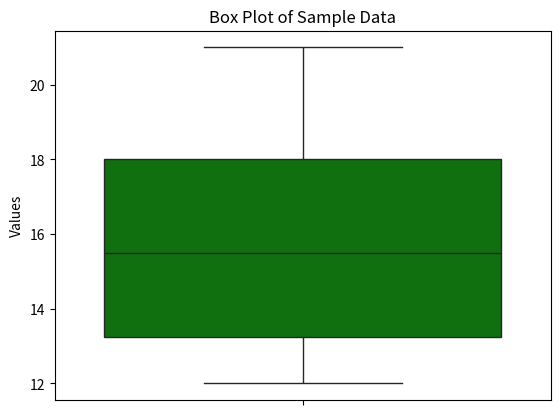

The matplotlib source for this figure:
import seaborn as sns
import matplotlib.pyplot as plt
data = [12, 15, 13, 12, 14, 16, 14, 13, 12, 15, 16, 18, 19, 20, 21, 19, 18, 17]

sns.boxplot(data=data, color='green')
plt.ylabel('Values')
plt.title('Box Plot of Sample Data')
plt.show()
